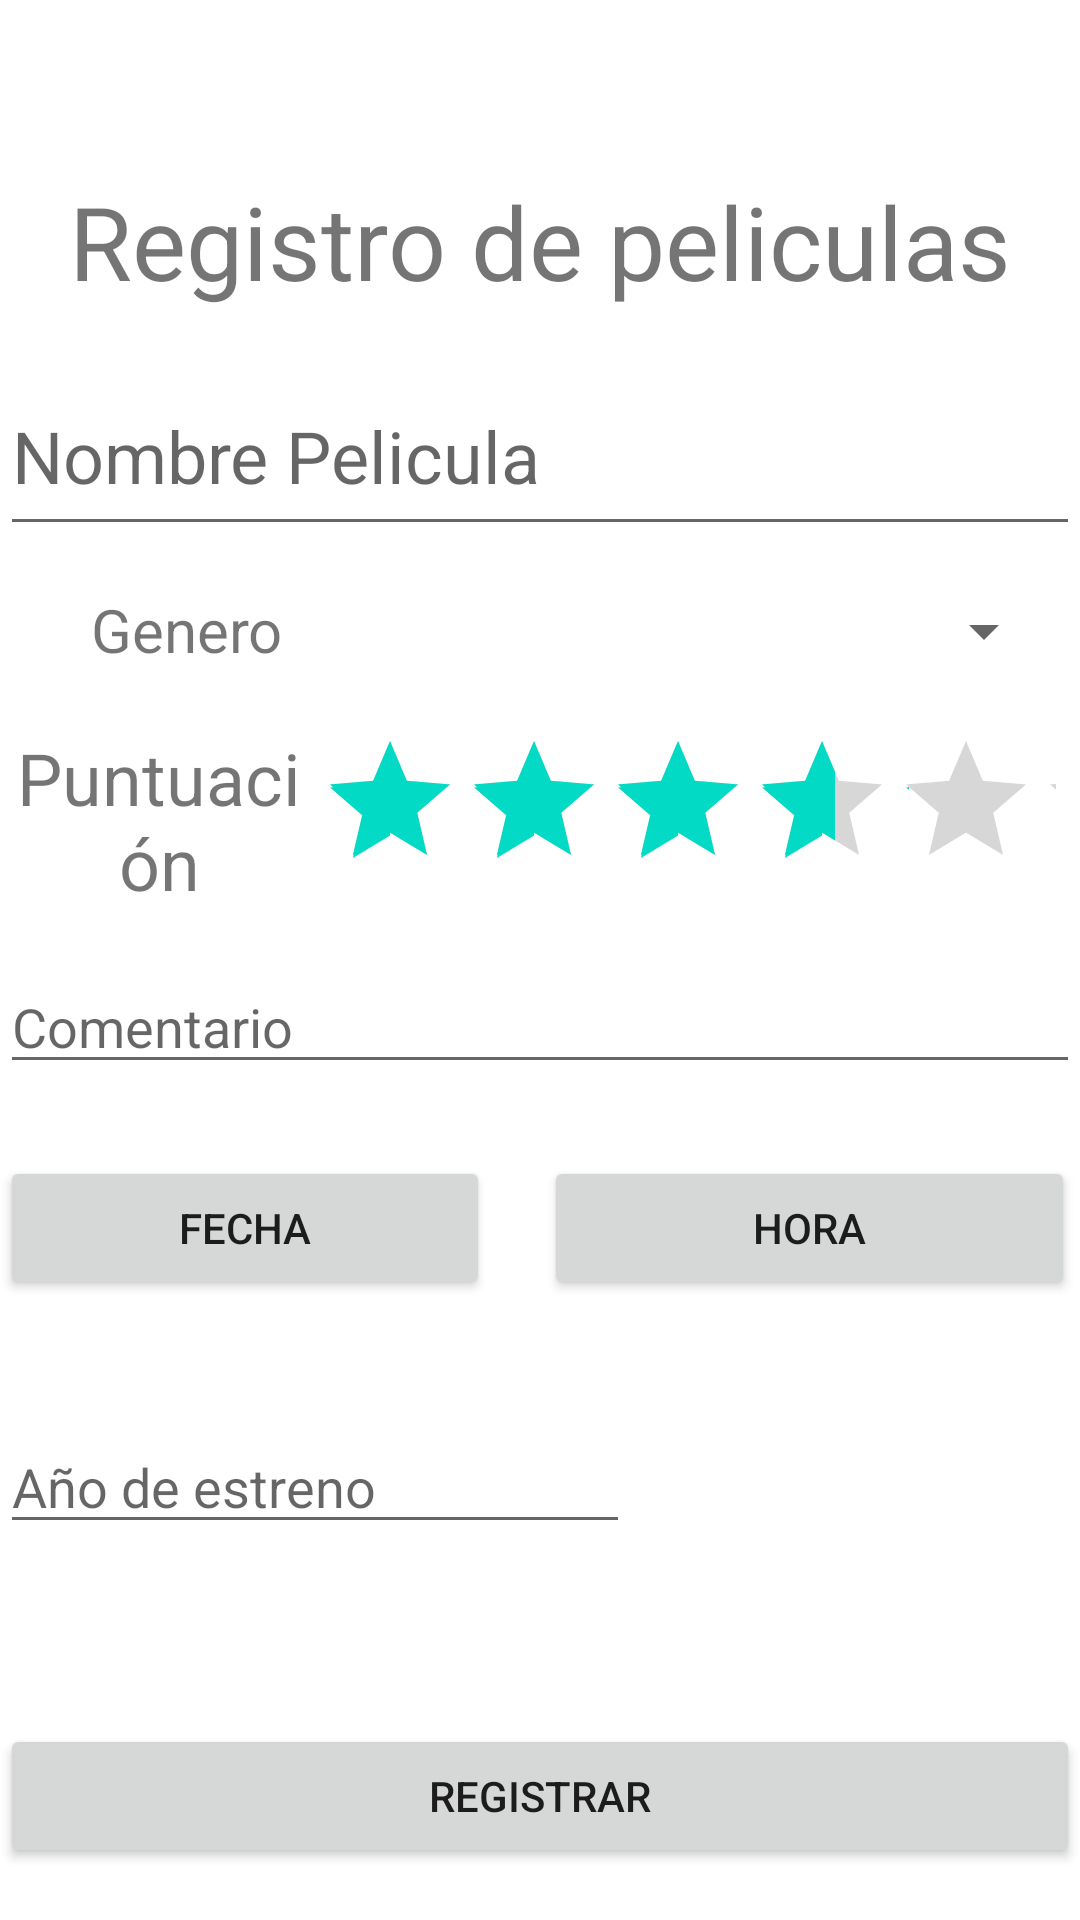

This screen was rendered from an Android layout file. Write that file and the resources it references.
<!-- AndroidManifest.xml: application theme Theme.Semana4ControlesDeEntrada -->
<!-- res/layout/activity_registrar_pelicula.xml -->
<?xml version="1.0" encoding="utf-8"?>
<androidx.constraintlayout.widget.ConstraintLayout xmlns:android="http://schemas.android.com/apk/res/android"
    xmlns:app="http://schemas.android.com/apk/res-auto"
    xmlns:tools="http://schemas.android.com/tools"
    android:layout_width="match_parent"
    android:layout_height="match_parent"
    tools:context=".RegistrarPelicula">

    <Spinner
        android:id="@+id/lista"
        android:layout_width="228dp"
        android:layout_height="41dp"
        android:layout_marginEnd="8dp"

        android:layout_marginBottom="12dp"
        app:layout_constraintBottom_toTopOf="@+id/puntuacion"
        app:layout_constraintEnd_toEndOf="parent"
        app:layout_constraintStart_toEndOf="@+id/textView3" />

    <EditText
        android:id="@+id/nombrePelicula"
        android:layout_width="match_parent"
        android:layout_height="63dp"
        android:layout_marginBottom="8dp"
        android:ems="10"
        android:hint="Nombre Pelicula"
        android:inputType="textPersonName"
        android:textSize="24sp"
        app:layout_constraintBottom_toTopOf="@+id/lista"
        app:layout_constraintEnd_toEndOf="parent"
        app:layout_constraintHorizontal_bias="0.0"
        app:layout_constraintStart_toStartOf="parent" />

    <TextView
        android:id="@+id/textView"
        android:layout_width="match_parent"
        android:layout_height="wrap_content"
        android:layout_marginTop="8dp"
        android:layout_marginBottom="16dp"
        android:gravity="center_horizontal|center_vertical"
        android:text="@string/titulo"
        android:textSize="34sp"
        app:layout_constraintBottom_toTopOf="@+id/nombrePelicula"
        app:layout_constraintEnd_toEndOf="parent"
        app:layout_constraintHorizontal_bias="0.0"
        app:layout_constraintStart_toStartOf="parent"
        app:layout_constraintTop_toTopOf="parent"
        app:layout_constraintVertical_bias="1.0" />

    <TextView
        android:id="@+id/textView3"
        android:layout_width="0dp"
        android:layout_height="40dp"
        android:layout_marginStart="8dp"
        android:layout_marginEnd="8dp"
        android:gravity="center_horizontal|center_vertical"
        android:text="@string/Genero"
        android:textSize="20sp"
        app:layout_constraintBottom_toTopOf="@+id/puntuacion"
        app:layout_constraintEnd_toStartOf="@+id/lista"
        app:layout_constraintStart_toStartOf="parent"
        app:layout_constraintTop_toTopOf="@+id/lista"
        app:layout_constraintVertical_bias="0.0" />

    <RatingBar
        android:id="@+id/puntuacion"
        android:layout_width="246dp"
        android:layout_height="0dp"
        android:layout_marginEnd="8dp"
        android:layout_marginBottom="20dp"
        android:numStars="5"
        android:rating="3.5"
        app:layout_constraintBottom_toTopOf="@+id/comentario"
        app:layout_constraintEnd_toEndOf="parent"
        tools:ignore="SpeakableTextPresentCheck" />

    <EditText
        android:id="@+id/comentario"
        android:layout_width="0dp"
        android:layout_height="wrap_content"
        android:layout_marginBottom="24dp"
        android:ems="10"
        android:hint="Comentario"
        android:inputType="textPersonName"
        app:layout_constraintBottom_toTopOf="@+id/fecha"
        app:layout_constraintEnd_toEndOf="parent"
        app:layout_constraintHorizontal_bias="0.0"
        app:layout_constraintStart_toStartOf="parent" />

    <TextView
        android:id="@+id/textView5"
        android:layout_width="0dp"
        android:layout_height="0dp"
        android:gravity="center_horizontal|center_vertical"
        android:text="@string/puntuacion"
        android:textSize="24sp"
        app:layout_constraintBottom_toBottomOf="@+id/puntuacion"
        app:layout_constraintEnd_toStartOf="@+id/puntuacion"
        app:layout_constraintHorizontal_bias="1.0"
        app:layout_constraintStart_toStartOf="parent"
        app:layout_constraintTop_toTopOf="@+id/puntuacion"
        app:layout_constraintVertical_bias="0.0" />

    <Button
        android:id="@+id/fecha"
        android:layout_width="wrap_content"
        android:layout_height="wrap_content"
        android:layout_marginBottom="40dp"
        android:ems="10"
        android:onClick="obtenerFecha"
        android:text="Fecha"
        app:layout_constraintBottom_toTopOf="@+id/anio"
        app:layout_constraintEnd_toEndOf="parent"
        app:layout_constraintHorizontal_bias="0.0"
        app:layout_constraintStart_toStartOf="parent" />

    <Button
        android:id="@+id/hora"
        android:layout_width="177dp"
        android:layout_height="48dp"
        android:layout_marginStart="16dp"
        android:ems="10"
        android:onClick="obtenerHora"
        android:text="Hora"
        app:layout_constraintBottom_toBottomOf="@+id/fecha"
        app:layout_constraintEnd_toEndOf="parent"
        app:layout_constraintStart_toEndOf="@+id/fecha"
        app:layout_constraintTop_toTopOf="@+id/fecha"
        app:layout_constraintVertical_bias="1.0" />

    <EditText
        android:id="@+id/anio"
        android:layout_width="wrap_content"
        android:layout_height="wrap_content"
        android:layout_marginBottom="60dp"
        android:ems="10"
        android:hint="Año de estreno"
        android:inputType="number"
        app:layout_constraintBottom_toTopOf="@+id/button"
        app:layout_constraintEnd_toEndOf="parent"
        app:layout_constraintHorizontal_bias="0.0"
        app:layout_constraintStart_toStartOf="parent" />

    <Button
        android:id="@+id/button"
        android:layout_width="0dp"
        android:layout_height="wrap_content"
        android:onClick="registrar"
        android:text="Registrar"
        app:layout_constraintBottom_toBottomOf="parent"
        app:layout_constraintEnd_toEndOf="parent"
        app:layout_constraintHorizontal_bias="0.498"
        app:layout_constraintStart_toStartOf="parent"
        app:layout_constraintTop_toTopOf="parent"
        app:layout_constraintVertical_bias="0.971" />

    <ImageView
        android:id="@+id/imagen"
        android:layout_width="116dp"
        android:layout_height="121dp"
        android:layout_marginEnd="28dp"
        android:onClick="cambiarImagen"
        app:layout_constraintBottom_toBottomOf="@+id/anio"
        app:layout_constraintEnd_toEndOf="parent"
        app:layout_constraintHorizontal_bias="0.923"
        app:layout_constraintStart_toEndOf="@+id/anio"
        app:layout_constraintTop_toTopOf="@+id/anio"
        app:layout_constraintVertical_bias="0.46"
        app:srcCompat="@drawable/ic_launcher_background" />

</androidx.constraintlayout.widget.ConstraintLayout>
<!-- resources referenced by this layout -->
<resources>
  <string name="Genero">Genero</string>
  <string name="puntuacion">Puntuación</string>
  <string name="titulo">Registro de peliculas</string>
  <style name="Theme.Semana4ControlesDeEntrada" parent="Theme.MaterialComponents.DayNight.DarkActionBar">
          
          <item name="colorPrimary">@color/purple_500</item>
          <item name="colorPrimaryVariant">@color/purple_700</item>
          <item name="colorOnPrimary">@color/white</item>
          
          <item name="colorSecondary">@color/teal_200</item>
          <item name="colorSecondaryVariant">@color/teal_700</item>
          <item name="colorOnSecondary">@color/black</item>
          
          <item name="android:statusBarColor" tools:targetApi="l">?attr/colorPrimaryVariant</item>
          
      </style>
  <!-- not gathered from this repository: default colours our renderer supplied (Android Studio template values) -->
  <color name="purple_500">#FF6200EE</color>
  <color name="purple_700">#FF3700B3</color>
  <color name="teal_200">#FF03DAC5</color>
  <color name="teal_700">#FF018786</color>
  <color name="black">#FF000000</color>
  <color name="white">#FFFFFFFF</color>
</resources>
